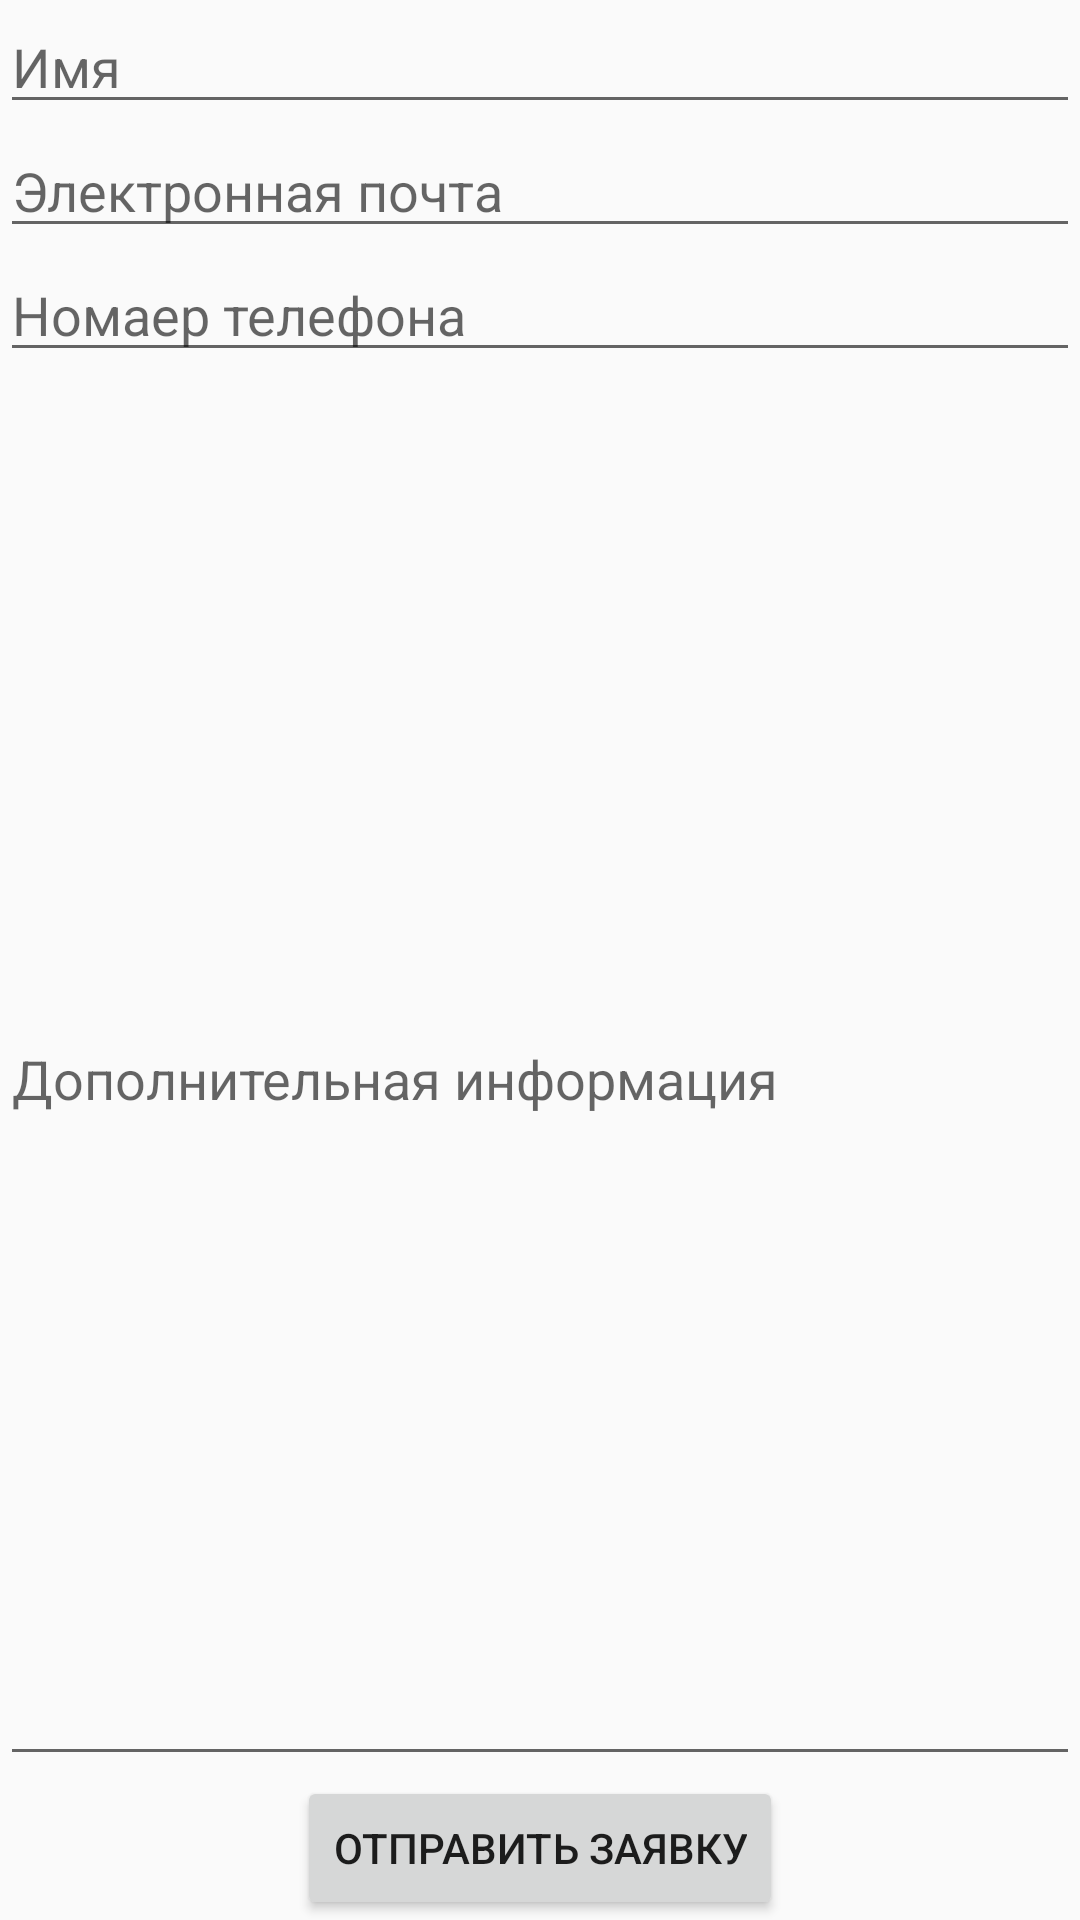

Here is an Android app screen rendered from its layout file. Give the layout XML and the strings, colors and styles it references.
<!-- AndroidManifest.xml: application theme AppTheme -->
<!-- res/layout/activity_application.xml -->
<?xml version="1.0" encoding="utf-8"?>
<RelativeLayout
    android:layout_width="match_parent"
    android:layout_height="match_parent"
    xmlns:android="http://schemas.android.com/apk/res/android"
    android:background="@drawable/shadow"
    android:elevation="2sp"
    android:layout_margin="5sp"
    >

    <EditText
        android:layout_width="match_parent"
        android:layout_height="wrap_content"
        android:inputType="textEmailAddress"
        android:id="@+id/user_name_edit"
        android:hint="@string/application_name"/>

    <EditText
        android:layout_width="match_parent"
        android:layout_height="wrap_content"
        android:layout_below="@id/user_name_edit"
        android:id="@+id/email_edit"
        android:inputType="textEmailAddress"
        android:hint="@string/application_email"/>


    <EditText
        android:layout_width="match_parent"
        android:layout_height="wrap_content"
        android:layout_below="@id/email_edit"
        android:id="@+id/phone_edit"
        android:inputType="phone"
        android:hint="@string/application_phone"
        />



    <Button
        android:layout_width="wrap_content"
        android:layout_height="wrap_content"
        android:layout_alignParentBottom="true"
        android:layout_centerInParent="true"
        android:id="@+id/send_button"
        android:text="@string/application_send"
        android:elevation="2sp"/>
    <EditText
        android:layout_width="match_parent"
        android:layout_height="wrap_content"
        android:id="@+id/extra"
        android:layout_below="@id/phone_edit"
        android:layout_above="@id/send_button"
        android:hint="@string/application_extra"/>


</RelativeLayout>
<!-- resources referenced by this layout -->
<resources>
  <string name="application_email">Электронная почта</string>
  <string name="application_extra">Дополнительная информация</string>
  <string name="application_name">Имя</string>
  <string name="application_phone">Номаер телефона</string>
  <string name="application_send">Отправить заявку</string>
  <style name="AppTheme" parent="Theme.AppCompat.Light.DarkActionBar">
          
      </style>
</resources>
